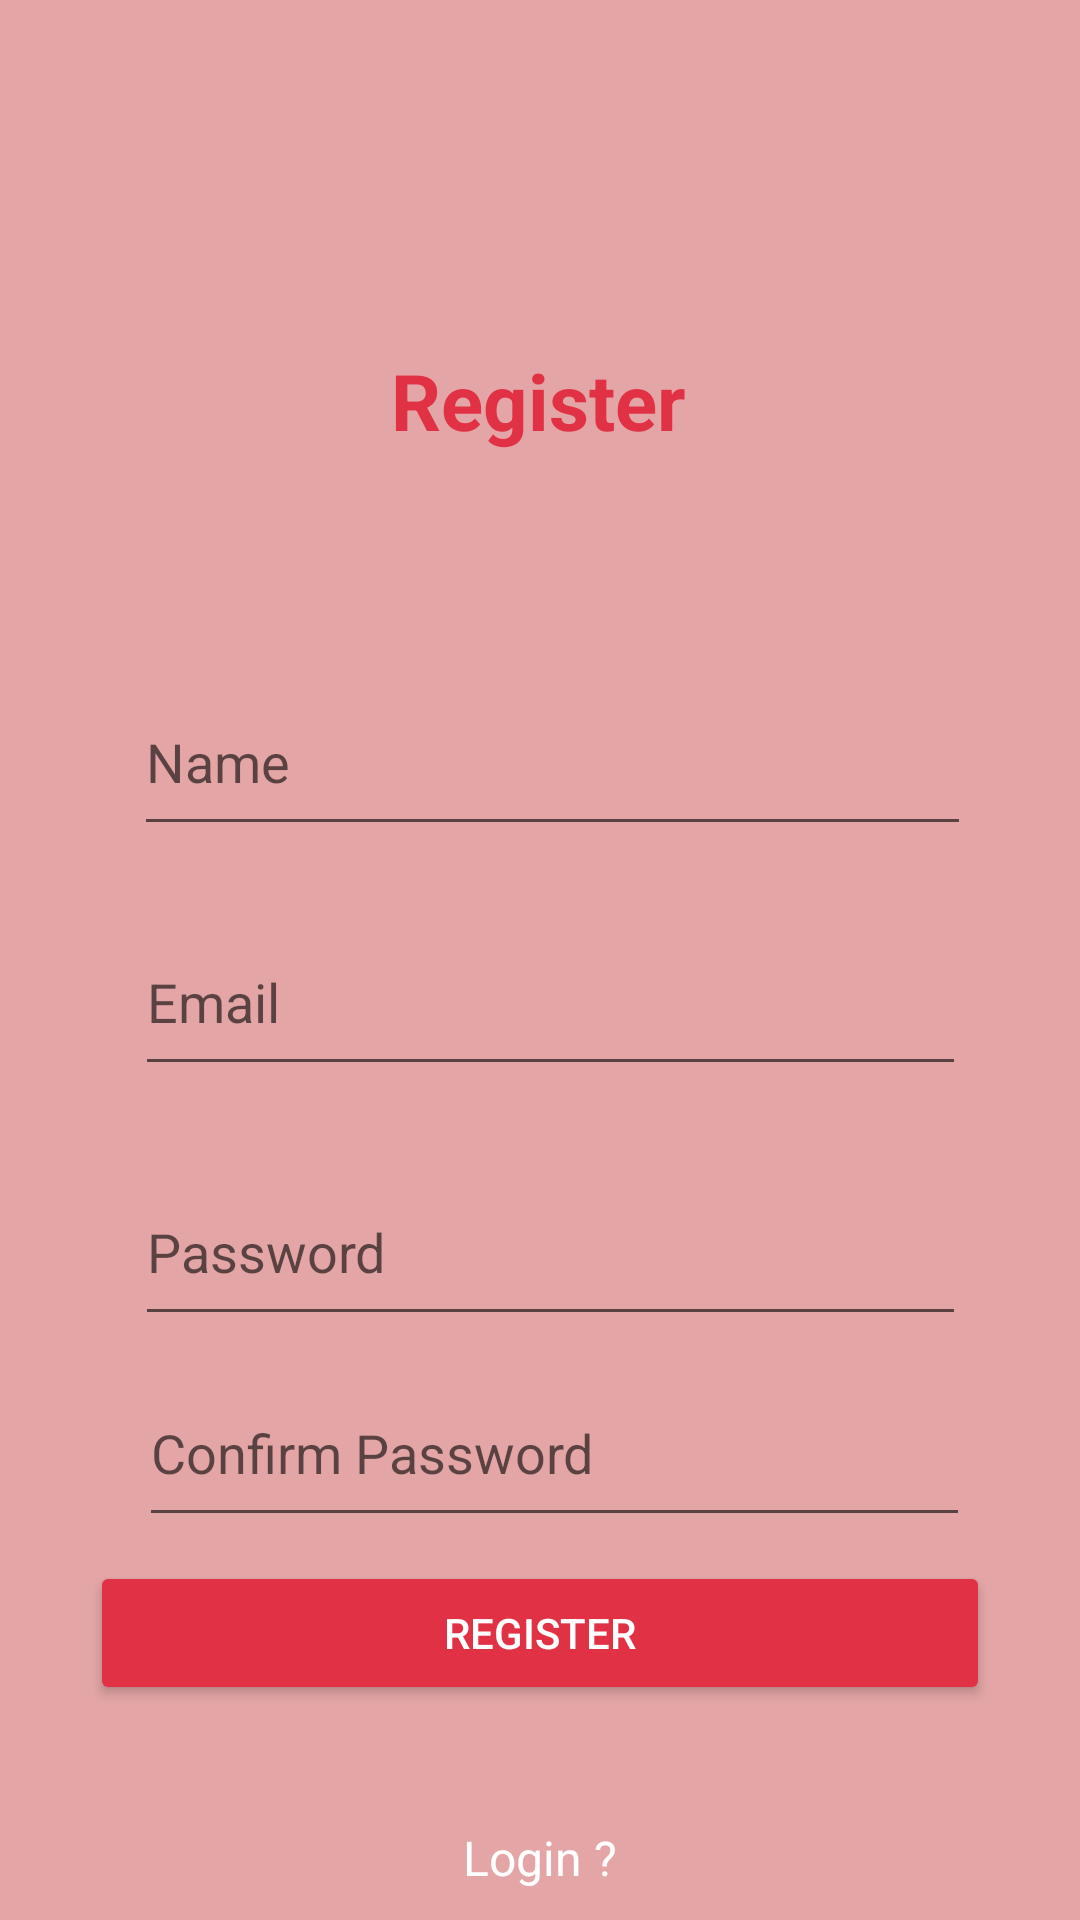

This screen was rendered from an Android layout file. Write that file and the resources it references.
<!-- AndroidManifest.xml: application theme Theme.TriviaQuizz -->
<!-- res/layout/activity_register.xml -->
<?xml version="1.0" encoding="utf-8"?>
<androidx.constraintlayout.widget.ConstraintLayout xmlns:android="http://schemas.android.com/apk/res/android"
    xmlns:app="http://schemas.android.com/apk/res-auto"
    xmlns:tools="http://schemas.android.com/tools"
    android:layout_width="match_parent"
    android:layout_height="match_parent"
    android:background="@color/rosa2"
    tools:context=".Activitys.RegisterActivity">


    <EditText
        android:id="@+id/txPassword"
        android:layout_width="277dp"
        android:layout_height="59dp"
        android:hint="Password"
        app:layout_constraintBottom_toTopOf="@+id/btnRegister"
        app:layout_constraintEnd_toEndOf="parent"
        app:layout_constraintHorizontal_bias="0.544"
        app:layout_constraintStart_toStartOf="parent"
        app:layout_constraintTop_toBottomOf="@+id/txEmail"
        app:layout_constraintVertical_bias="0.245" />

    <EditText
        android:id="@+id/txPasswordConfirm"
        android:layout_width="277dp"
        android:layout_height="59dp"
        android:hint="Confirm Password"
        app:layout_constraintBottom_toTopOf="@+id/btnRegister"
        app:layout_constraintEnd_toEndOf="parent"
        app:layout_constraintHorizontal_bias="0.559"
        app:layout_constraintStart_toStartOf="parent"
        app:layout_constraintTop_toBottomOf="@+id/txPassword" />

    <EditText
        android:id="@+id/txEmail"
        android:layout_width="277dp"
        android:layout_height="59dp"
        android:hint="Email"
        app:layout_constraintBottom_toTopOf="@+id/btnRegister"
        app:layout_constraintEnd_toEndOf="parent"
        app:layout_constraintHorizontal_bias="0.544"
        app:layout_constraintStart_toStartOf="parent"
        app:layout_constraintTop_toBottomOf="@+id/txName"
        app:layout_constraintVertical_bias="0.118" />


    <TextView
        android:id="@+id/textView"
        android:layout_width="wrap_content"
        android:layout_height="wrap_content"
        android:layout_marginTop="116dp"
        android:text="Register"
        android:textColor="@color/rosa1"
        android:textSize="26sp"
        android:textStyle="bold"
        app:layout_constraintEnd_toEndOf="parent"
        app:layout_constraintHorizontal_bias="0.498"
        app:layout_constraintStart_toStartOf="parent"
        app:layout_constraintTop_toTopOf="parent" />

    <Button
        android:id="@+id/btnRegister"
        android:layout_width="match_parent"
        android:layout_height="wrap_content"
        android:layout_margin="30dp"
        android:backgroundTint="@color/rosa1"
        android:text="Register"
        android:textColor="#fff"
        app:layout_constraintBottom_toTopOf="@+id/tvLogin"
        app:layout_constraintEnd_toEndOf="parent"
        app:layout_constraintStart_toStartOf="parent" />

    <TextView
        android:id="@+id/tvLogin"
        android:layout_width="wrap_content"
        android:layout_height="wrap_content"
        android:padding="10dp"
        android:text="Login ?"
        android:textColor="@color/white"
        android:textSize="16sp"
        app:layout_constraintBottom_toBottomOf="parent"
        app:layout_constraintEnd_toEndOf="parent"
        app:layout_constraintStart_toStartOf="parent" />

    <EditText
        android:id="@+id/txName"
        android:layout_width="279dp"
        android:layout_height="59dp"
        android:layout_marginTop="72dp"
        android:hint="Name"
        app:layout_constraintEnd_toEndOf="parent"
        app:layout_constraintHorizontal_bias="0.553"
        app:layout_constraintStart_toStartOf="parent"
        app:layout_constraintTop_toBottomOf="@+id/textView" />
</androidx.constraintlayout.widget.ConstraintLayout>
<!-- resources referenced by this layout -->
<resources>
  <color name="rosa1">#E13245</color>
  <color name="rosa2">#E3A5A5</color>
  <color name="white">#FFFFFFFF</color>
  <style name="Theme.TriviaQuizz" parent="Theme.MaterialComponents.DayNight.DarkActionBar">
          
          <item name="colorPrimary">@color/purple_500</item>
          <item name="colorPrimaryVariant">@color/purple_700</item>
          <item name="colorOnPrimary">@color/white</item>
          
          <item name="colorSecondary">@color/teal_200</item>
          <item name="colorSecondaryVariant">@color/teal_700</item>
          <item name="colorOnSecondary">@color/black</item>
          
          <item name="android:statusBarColor" tools:targetApi="l">?attr/colorPrimaryVariant</item>
          
      </style>
  <color name="purple_500">#FF6200EE</color>
  <color name="purple_700">#FF3700B3</color>
  <color name="teal_200">#FF03DAC5</color>
  <color name="teal_700">#FF018786</color>
  <color name="black">#FF000000</color>
</resources>
